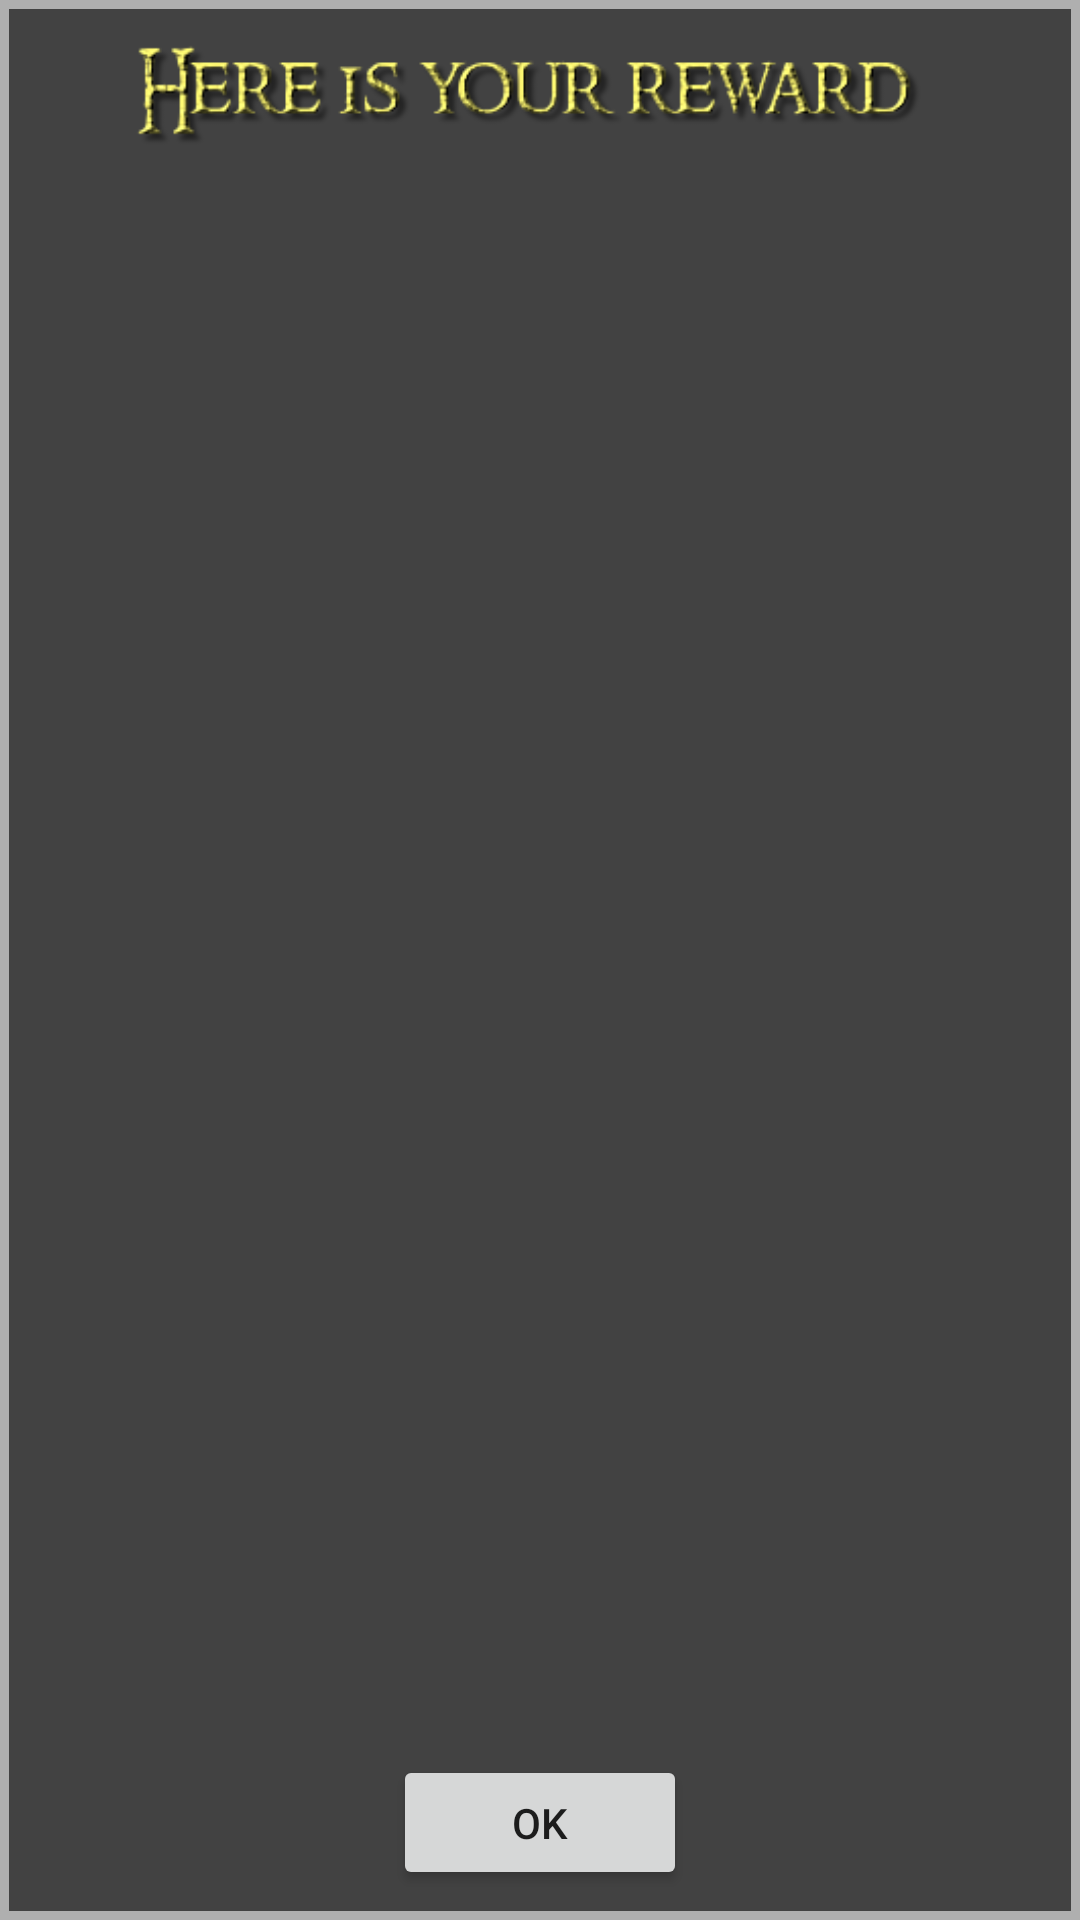

This screen was rendered from an Android layout file. Write that file and the resources it references.
<!-- AndroidManifest.xml: application theme AppTheme -->
<!-- res/layout/loot_dialog.xml -->
<?xml version="1.0" encoding="utf-8"?>
<android.support.constraint.ConstraintLayout xmlns:android="http://schemas.android.com/apk/res/android"
    xmlns:app="http://schemas.android.com/apk/res-auto"
    xmlns:tools="http://schemas.android.com/tools"
    android:layout_width="300dp"
    android:layout_height="200dp"
    android:layout_gravity="center"
    android:background="@drawable/border">

    <ImageView
        android:id="@+id/imageView"
        android:layout_width="269dp"
        android:layout_height="40dp"
        android:layout_marginStart="8dp"
        android:layout_marginLeft="8dp"
        android:layout_marginEnd="8dp"
        android:layout_marginRight="8dp"
        app:layout_constraintEnd_toEndOf="parent"
        app:layout_constraintHorizontal_bias="0.4"
        app:layout_constraintStart_toStartOf="parent"
        app:layout_constraintTop_toTopOf="parent"
        app:srcCompat="@drawable/awards" />

    <TableLayout
        android:id="@+id/rewardTable"
        android:layout_width="wrap_content"
        android:layout_height="wrap_content"
        android:layout_marginStart="8dp"
        android:layout_marginLeft="8dp"
        android:layout_marginTop="8dp"
        android:layout_marginEnd="8dp"
        android:layout_marginRight="8dp"
        app:layout_constraintEnd_toEndOf="parent"
        app:layout_constraintStart_toStartOf="parent"
        app:layout_constraintTop_toBottomOf="@+id/imageView">

        <TableRow
            android:id="@+id/row1"
            android:layout_width="wrap_content"
            android:layout_height="wrap_content"
            android:layout_gravity="center" >

            
                
                
                

                
                    
                    
                    
                    
                    
                    

                
                    
                    
                    
                    
                    
            

        </TableRow>

        <TableRow
            android:id="@+id/row2"
            android:layout_width="wrap_content"
            android:layout_height="wrap_content"
            android:layout_gravity="center" />

    </TableLayout>

    <Button
        android:id="@+id/lootBtn"
        android:layout_width="98dp"
        android:layout_height="45dp"
        android:layout_margin="0dp"
        android:layout_marginStart="8dp"
        android:layout_marginLeft="8dp"
        android:layout_marginEnd="8dp"
        android:layout_marginRight="8dp"
        android:padding="0dp"
        android:text="OK"
        app:layout_constraintBottom_toBottomOf="parent"
        app:layout_constraintEnd_toEndOf="parent"
        app:layout_constraintStart_toStartOf="parent" />

</android.support.constraint.ConstraintLayout>
<!-- resources referenced by this layout -->
<resources>
  <!-- drawable awards: png bitmap (drawable, 21373 bytes) -->
  <!-- drawable border (drawable) -->
  <?xml version="1.0" encoding="utf-8"?>
  <shape xmlns:android="http://schemas.android.com/apk/res/android" android:shape="rectangle" >
      <solid android:color="@color/backgroundColor" />
      <stroke android:width="3dip"
          android:color="@color/borderColor"/>
      <padding
          android:left="10dp"
          android:top="10dp"
          android:right="10dp"
          android:bottom="10dp" />
  </shape>
  <!-- drawable healing_potion: png bitmap (drawable, 320176 bytes) -->
  <style name="AppTheme" parent="Theme.AppCompat.Light.DarkActionBar">
          
          <item name="colorPrimary">@color/colorPrimary</item>
          <item name="colorPrimaryDark">@color/colorPrimaryDark</item>
          <item name="colorAccent">@color/colorAccent</item>
      </style>
  <color name="backgroundColor">#424242</color>
  <color name="borderColor">#afafaf</color>
  <color name="colorPrimary">#008577</color>
  <color name="colorPrimaryDark">#00574B</color>
  <color name="colorAccent">#D81B60</color>
</resources>
